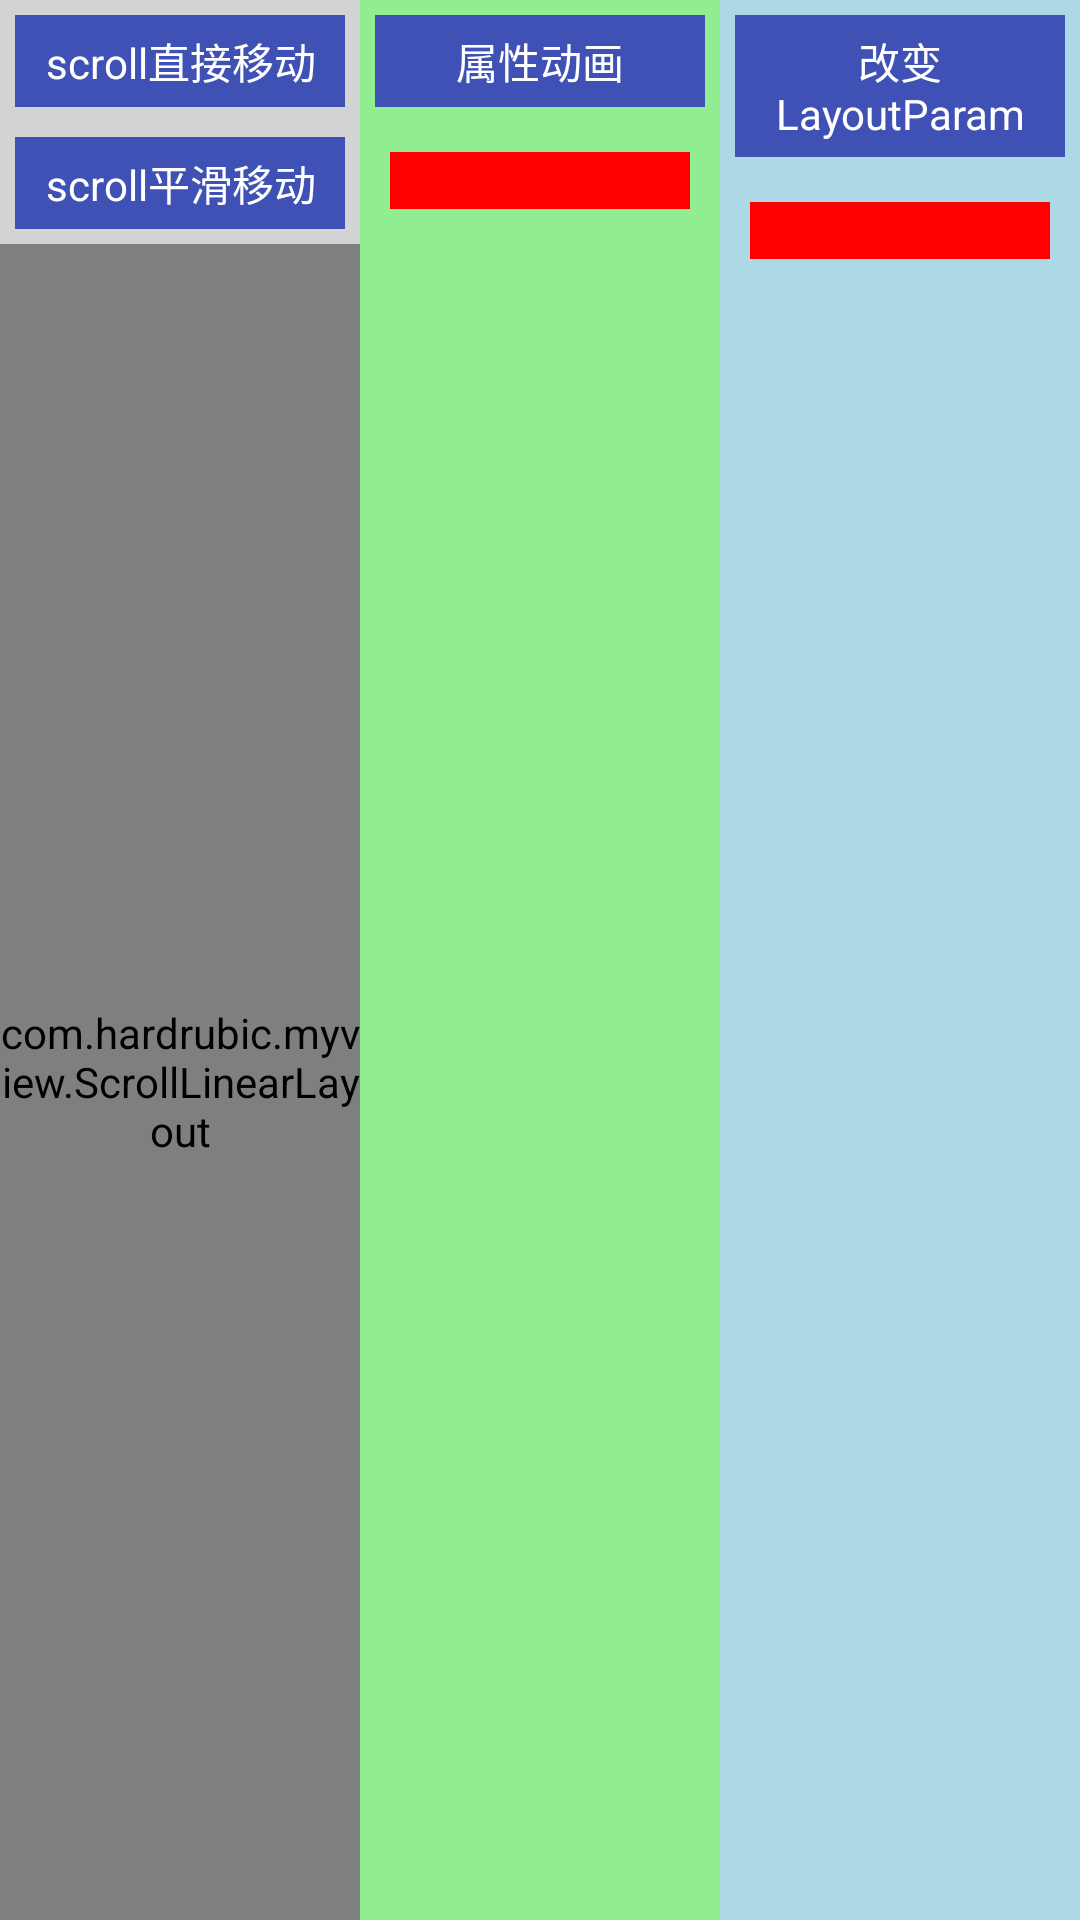

Reconstruct the res/layout file that produces this screen, plus the resources it refers to.
<!-- AndroidManifest.xml: application theme AppTheme -->
<!-- res/layout/activity_scroll.xml -->
<?xml version="1.0" encoding="utf-8"?>
<LinearLayout
    xmlns:android="http://schemas.android.com/apk/res/android"
    xmlns:tools="http://schemas.android.com/tools"
    android:layout_width="match_parent"
    android:layout_height="match_parent"
    android:orientation="horizontal"
    tools:context="com.hardrubic.activity.ScrollActivity">

    <LinearLayout
        android:layout_width="0dp"
        android:layout_height="match_parent"
        android:layout_weight="1"
        android:orientation="vertical"
        android:background="@color/lightgray">
        <TextView
            android:id="@+id/tv_scroll_btn"
            android:layout_width="match_parent"
            android:layout_height="wrap_content"
            android:layout_margin="5dp"
            android:padding="5dp"
            android:layout_gravity="center"
            android:gravity="center"
            android:background="@color/colorPrimary"
            android:textColor="@color/white"
            android:text="scroll直接移动"/>
        <TextView
            android:id="@+id/tv_scroll_smooth_btn"
            android:layout_width="match_parent"
            android:layout_height="wrap_content"
            android:layout_margin="5dp"
            android:padding="5dp"
            android:layout_gravity="center"
            android:gravity="center"
            android:background="@color/colorPrimary"
            android:textColor="@color/white"
            android:text="scroll平滑移动"/>
        <com.hardrubic.myview.ScrollLinearLayout
            android:id="@+id/tv_scroll_target"
            android:layout_width="match_parent"
            android:layout_height="match_parent"
            android:orientation="vertical">
            <TextView
                android:layout_width="match_parent"
                android:layout_height="wrap_content"
                android:layout_margin="10dp"
                android:background="@color/red"/>
        </com.hardrubic.myview.ScrollLinearLayout>
    </LinearLayout>
    <LinearLayout
        android:layout_width="0dp"
        android:layout_height="match_parent"
        android:layout_weight="1"
        android:orientation="vertical"
        android:background="@color/lightgreen">
        <TextView
            android:id="@+id/tv_animator_btn"
            android:layout_width="match_parent"
            android:layout_height="wrap_content"
            android:layout_margin="5dp"
            android:padding="5dp"
            android:layout_gravity="center"
            android:gravity="center"
            android:background="@color/colorPrimary"
            android:textColor="@color/white"
            android:text="属性动画"/>
        <TextView
            android:id="@+id/tv_animator_target"
            android:layout_width="match_parent"
            android:layout_height="wrap_content"
            android:layout_margin="10dp"
            android:background="@color/red"/>
    </LinearLayout>
    <LinearLayout
        android:layout_width="0dp"
        android:layout_height="match_parent"
        android:layout_weight="1"
        android:orientation="vertical"
        android:background="@color/lightblue">
        <TextView
            android:id="@+id/tv_lp_btn"
            android:layout_width="match_parent"
            android:layout_height="wrap_content"
            android:layout_margin="5dp"
            android:padding="5dp"
            android:layout_gravity="center"
            android:gravity="center"
            android:background="@color/colorPrimary"
            android:textColor="@color/white"
            android:text="改变LayoutParam"/>
        <TextView
            android:id="@+id/tv_lp_target"
            android:layout_width="match_parent"
            android:layout_height="wrap_content"
            android:layout_margin="10dp"
            android:background="@color/red"/>
    </LinearLayout>

</LinearLayout>
<!-- resources referenced by this layout -->
<resources>
  <color name="colorPrimary">#3F51B5</color>
  <color name="lightblue">#ADD8E6</color>
  <color name="lightgray">#D3D3D3</color>
  <color name="lightgreen">#90EE90</color>
  <color name="red">#FF0000</color>
  <color name="white">#FFFFFF</color>
  <style name="AppTheme" parent="AppTheme.Base" />
  <style name="AppTheme.Base" parent="Theme.AppCompat.Light.NoActionBar">
          
          <item name="colorPrimary">@color/colorPrimary</item>
          
          <item name="colorPrimaryDark">@color/colorPrimaryDark</item>
          
          <item name="colorAccent">@color/colorAccent</item>
  
          <item name="android:windowBackground">@color/white</item>
  
          
          
  
          
          
  
          <item name="alertDialogTheme">@style/AlertDialogStyle</item>
      </style>
  <color name="colorPrimaryDark">#303F9F</color>
  <color name="colorAccent">#FF4081</color>
  <style name="AlertDialogStyle" parent="Theme.AppCompat.Light.Dialog.Alert">
          
          <item name="colorAccent">@color/colorPrimary</item>
          
          
      </style>
</resources>
